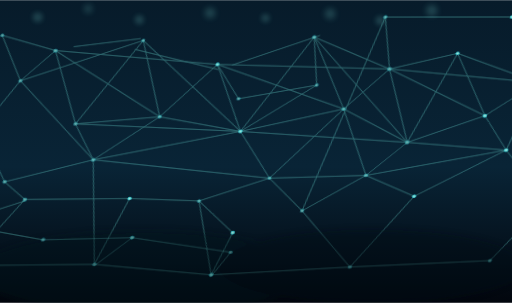
t = 0.00 s
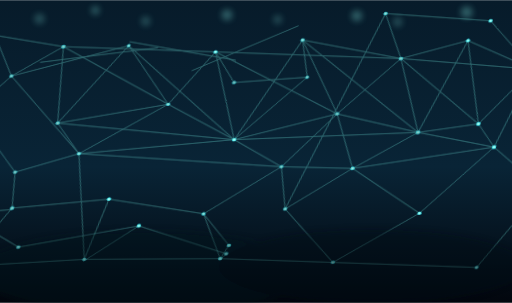
t = 2.20 s
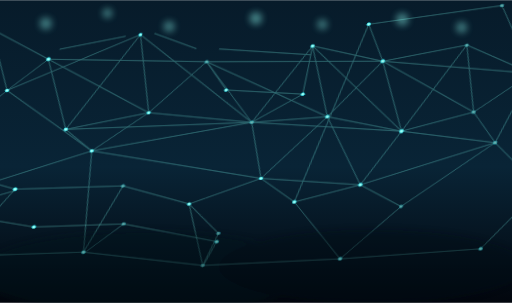
t = 4.95 s
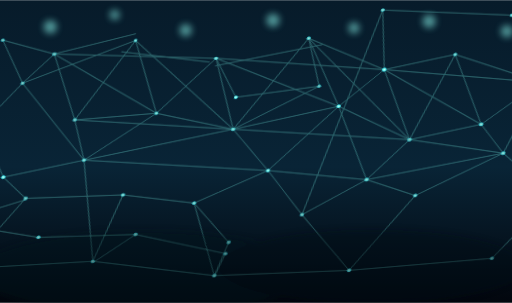
t = 7.70 s

The animated SVG that drew these frames (rendered in a browser with its animation timeline set to each time). Animation: 470 SMIL elements (animate=470), 2 CSS @keyframes rules; frames cover the first 7.70 s, repeats indefinitely.

<svg xmlns="http://www.w3.org/2000/svg" viewBox="0 0 1100 650" width="100%" height="100%">
  <defs>
    <linearGradient id="bg" x1="0%" y1="0%" x2="0%" y2="100%">
      <stop offset="0%" stop-color="#071b2a"/>
      <stop offset="55%" stop-color="#092436"/>
      <stop offset="100%" stop-color="#02060d"/>
    </linearGradient>
    <radialGradient id="glowNode" cx="50%" cy="50%" r="55%">
      <stop offset="0%" stop-color="#ecfffe"/>
      <stop offset="45%" stop-color="#83fff1"/>
      <stop offset="100%" stop-color="#1dcde3"/>
    </radialGradient>
    <filter id="lineGlow" x="-40%" y="-40%" width="180%" height="180%">
      <feGaussianBlur in="SourceGraphic" stdDeviation="1.3" result="g1"/>
      <feMerge>
        <feMergeNode in="g1"/>
        <feMergeNode in="SourceGraphic"/>
      </feMerge>
    </filter>
    <filter id="softBlur" x="-60%" y="-60%" width="220%" height="220%">
      <feGaussianBlur stdDeviation="7"/>
    </filter>
  </defs>
  <style>
    .edge { stroke: #7dfff1; stroke-width: 1.35; stroke-linecap: round; opacity: 0.34; filter: url(#lineGlow); }
    .edge.deep { opacity: 0.18; stroke-width: 1.1; }
    .node { fill: url(#glowNode); filter: url(#lineGlow); animation: nodePulse 4.8s ease-in-out infinite alternate; }
    .node:nth-of-type(2n) { animation-duration: 6.2s; animation-delay: -1.4s; }
    .node:nth-of-type(3n) { animation-duration: 3.9s; animation-delay: -2.2s; }
    .node:nth-of-type(5n) { animation-duration: 7.1s; animation-delay: -0.7s; }
    .spark { fill: #8ffff4; opacity: 0.5; filter: url(#softBlur); animation: bokeh 8.6s ease-in-out infinite alternate; }
    .spark:nth-of-type(2n) { animation-duration: 11s; animation-delay: -2.1s; }
    @keyframes nodePulse {
      0% { opacity: 0.45; }
      100% { opacity: 1; }
    }
    @keyframes bokeh {
      0% { opacity: 0.18; transform: scale(0.88); }
      100% { opacity: 0.58; transform: scale(1.18); }
    }
  </style>
  <rect x="0" y="0" width="1100" height="650" fill="url(#bg)"/>
  <g transform="translate(0,-25)">
    <circle class="spark" cx="92" cy="70" r="12"/>
    <circle class="spark" cx="210" cy="48" r="9"/>
    <circle class="spark" cx="340" cy="76" r="11"/>
    <circle class="spark" cx="500" cy="58" r="12"/>
    <circle class="spark" cx="648" cy="72" r="10"/>
    <circle class="spark" cx="786" cy="60" r="12"/>
    <circle class="spark" cx="928" cy="78" r="11"/>
    <circle class="spark" cx="1028" cy="52" r="13"/>
  </g>
  <g transform="translate(560,12) skewX(-13) scale(1,0.86)">
    <g class="edge">
      <line><animate attributeName="x1" values="-420; -372; -454; -420" dur="6.2s" begin="-1.7s" repeatCount="indefinite"/><animate attributeName="x2" values="-250; -196; -286; -250" dur="8.5s" begin="-0.4s" repeatCount="indefinite"/><animate attributeName="y1" values="120; 88; 146; 120" dur="7.0s" begin="-2.9s" repeatCount="indefinite"/><animate attributeName="y2" values="80; 112; 58; 80" dur="9.3s" begin="-0.2s" repeatCount="indefinite"/></line>
      <line><animate attributeName="x1" values="-250; -208; -280; -250" dur="6.4s" begin="-3.3s" repeatCount="indefinite"/><animate attributeName="x2" values="-80; -20; -118; -80" dur="8.9s" begin="-1.0s" repeatCount="indefinite"/><animate attributeName="y1" values="80; 128; 52; 80" dur="7.4s" begin="-1.5s" repeatCount="indefinite"/><animate attributeName="y2" values="130; 170; 94; 130" dur="9.1s" begin="-2.2s" repeatCount="indefinite"/></line>
      <line><animate attributeName="x1" values="-80; -26; -116; -80" dur="6.8s" begin="-2.4s" repeatCount="indefinite"/><animate attributeName="x2" values="120; 172; 84; 120" dur="8.0s" begin="-3.6s" repeatCount="indefinite"/><animate attributeName="y1" values="130; 180; 98; 130" dur="7.6s" begin="-0.9s" repeatCount="indefinite"/><animate attributeName="y2" values="90; 46; 128; 90" dur="9.4s" begin="-1.1s" repeatCount="indefinite"/></line>
      <line><animate attributeName="x1" values="120; 146; 102; 120" dur="7.1s" begin="-3.2s" repeatCount="indefinite"/><animate attributeName="x2" values="300; 328; 286; 300" dur="9.2s" begin="-0.9s" repeatCount="indefinite"/><animate attributeName="y1" values="90; 70; 108; 90" dur="8.1s" begin="-1.6s" repeatCount="indefinite"/><animate attributeName="y2" values="140; 160; 124; 140" dur="7.4s" begin="-2.2s" repeatCount="indefinite"/></line>
      <line><animate attributeName="x1" values="300; 328; 286; 300" dur="9.2s" begin="-0.9s" repeatCount="indefinite"/><animate attributeName="x2" values="460; 440; 476; 460" dur="6.8s" begin="-1.5s" repeatCount="indefinite"/><animate attributeName="y1" values="140; 160; 124; 140" dur="7.4s" begin="-2.2s" repeatCount="indefinite"/><animate attributeName="y2" values="100; 126; 84; 100" dur="8.7s" begin="-3.4s" repeatCount="indefinite"/></line>
      <line><animate attributeName="x1" values="-360; -334; -378; -360" dur="7.5s" begin="-2.8s" repeatCount="indefinite"/><animate attributeName="x2" values="-170; -146; -188; -170" dur="8.8s" begin="-1.0s" repeatCount="indefinite"/><animate attributeName="y1" values="300; 282; 320; 300" dur="6.5s" begin="-0.6s" repeatCount="indefinite"/><animate attributeName="y2" values="260; 286; 244; 260" dur="7.2s" begin="-2.9s" repeatCount="indefinite"/></line>
      <line><animate attributeName="x1" values="-170; -146; -188; -170" dur="8.8s" begin="-1.0s" repeatCount="indefinite"/><animate attributeName="x2" values="20; 46; -2; 20" dur="6.9s" begin="-3.6s" repeatCount="indefinite"/><animate attributeName="y1" values="260; 286; 244; 260" dur="7.2s" begin="-2.9s" repeatCount="indefinite"/><animate attributeName="y2" values="310; 336; 288; 310" dur="8.3s" begin="-0.4s" repeatCount="indefinite"/></line>
      <line><animate attributeName="x1" values="20; 46; -2; 20" dur="6.9s" begin="-3.6s" repeatCount="indefinite"/><animate attributeName="x2" values="210; 238; 192; 210" dur="9.0s" begin="-2.1s" repeatCount="indefinite"/><animate attributeName="y1" values="310; 336; 288; 310" dur="8.3s" begin="-0.4s" repeatCount="indefinite"/><animate attributeName="y2" values="270; 248; 292; 270" dur="7.0s" begin="-1.3s" repeatCount="indefinite"/></line>
      <line><animate attributeName="x1" values="210; 238; 192; 210" dur="9.0s" begin="-2.1s" repeatCount="indefinite"/><animate attributeName="x2" values="380; 402; 362; 380" dur="7.3s" begin="-0.3s" repeatCount="indefinite"/><animate attributeName="y1" values="270; 248; 292; 270" dur="7.0s" begin="-1.3s" repeatCount="indefinite"/><animate attributeName="y2" values="320; 344; 302; 320" dur="8.5s" begin="-2.5s" repeatCount="indefinite"/></line>
      <line><animate attributeName="x1" values="380; 402; 362; 380" dur="7.3s" begin="-0.3s" repeatCount="indefinite"/><animate attributeName="x2" values="520; 546; 502; 520" dur="8.1s" begin="-1.7s" repeatCount="indefinite"/><animate attributeName="y1" values="320; 344; 302; 320" dur="8.5s" begin="-2.5s" repeatCount="indefinite"/><animate attributeName="y2" values="280; 256; 304; 280" dur="6.7s" begin="-3.1s" repeatCount="indefinite"/></line>
      <line><animate attributeName="x1" values="-420; -402; -430; -420" dur="7.8s" begin="-0.2s" repeatCount="indefinite"/><animate attributeName="x2" values="-360; -334; -378; -360" dur="7.5s" begin="-2.8s" repeatCount="indefinite"/><animate attributeName="y1" values="120; 98; 134; 120" dur="8.9s" begin="-1.1s" repeatCount="indefinite"/><animate attributeName="y2" values="300; 282; 320; 300" dur="6.5s" begin="-0.6s" repeatCount="indefinite"/></line>
      <line><animate attributeName="x1" values="-250; -232; -265; -250" dur="6.6s" begin="-2.4s" repeatCount="indefinite"/><animate attributeName="x2" values="-170; -146; -188; -170" dur="8.8s" begin="-1.0s" repeatCount="indefinite"/><animate attributeName="y1" values="80; 104; 70; 80" dur="7.7s" begin="-0.7s" repeatCount="indefinite"/><animate attributeName="y2" values="260; 286; 244; 260" dur="7.2s" begin="-2.9s" repeatCount="indefinite"/></line>
      <line><animate attributeName="x1" values="-80; -56; -95; -80" dur="8.4s" begin="-1.9s" repeatCount="indefinite"/><animate attributeName="x2" values="20; 46; -2; 20" dur="6.9s" begin="-3.6s" repeatCount="indefinite"/><animate attributeName="y1" values="130; 156; 112; 130" dur="6.9s" begin="-2.8s" repeatCount="indefinite"/><animate attributeName="y2" values="310; 336; 288; 310" dur="8.3s" begin="-0.4s" repeatCount="indefinite"/></line>
      <line><animate attributeName="x1" values="120; 146; 102; 120" dur="7.1s" begin="-3.2s" repeatCount="indefinite"/><animate attributeName="x2" values="210; 238; 192; 210" dur="9.0s" begin="-2.1s" repeatCount="indefinite"/><animate attributeName="y1" values="90; 70; 108; 90" dur="8.1s" begin="-1.6s" repeatCount="indefinite"/><animate attributeName="y2" values="270; 248; 292; 270" dur="7.0s" begin="-1.3s" repeatCount="indefinite"/></line>
      <line><animate attributeName="x1" values="300; 328; 286; 300" dur="9.2s" begin="-0.9s" repeatCount="indefinite"/><animate attributeName="x2" values="380; 402; 362; 380" dur="7.3s" begin="-0.3s" repeatCount="indefinite"/><animate attributeName="y1" values="140; 160; 124; 140" dur="7.4s" begin="-2.2s" repeatCount="indefinite"/><animate attributeName="y2" values="320; 344; 302; 320" dur="8.5s" begin="-2.5s" repeatCount="indefinite"/></line>
      <line><animate attributeName="x1" values="460; 440; 476; 460" dur="6.8s" begin="-1.5s" repeatCount="indefinite"/><animate attributeName="x2" values="520; 546; 502; 520" dur="8.1s" begin="-1.7s" repeatCount="indefinite"/><animate attributeName="y1" values="100; 126; 84; 100" dur="8.7s" begin="-3.4s" repeatCount="indefinite"/><animate attributeName="y2" values="280; 256; 304; 280" dur="6.7s" begin="-3.1s" repeatCount="indefinite"/></line>
      <line><animate attributeName="x1" values="-250; -232; -265; -250" dur="6.6s" begin="-2.4s" repeatCount="indefinite"/><animate attributeName="x2" values="-360; -334; -378; -360" dur="7.5s" begin="-2.8s" repeatCount="indefinite"/><animate attributeName="y1" values="80; 104; 70; 80" dur="7.7s" begin="-0.7s" repeatCount="indefinite"/><animate attributeName="y2" values="300; 282; 320; 300" dur="6.5s" begin="-0.6s" repeatCount="indefinite"/></line>
      <line><animate attributeName="x1" values="-80; -56; -95; -80" dur="8.4s" begin="-1.9s" repeatCount="indefinite"/><animate attributeName="x2" values="-170; -146; -188; -170" dur="8.8s" begin="-1.0s" repeatCount="indefinite"/><animate attributeName="y1" values="130; 156; 112; 130" dur="6.9s" begin="-2.8s" repeatCount="indefinite"/><animate attributeName="y2" values="260; 286; 244; 260" dur="7.2s" begin="-2.9s" repeatCount="indefinite"/></line>
      <line><animate attributeName="x1" values="120; 146; 102; 120" dur="7.1s" begin="-3.2s" repeatCount="indefinite"/><animate attributeName="x2" values="20; 46; -2; 20" dur="6.9s" begin="-3.6s" repeatCount="indefinite"/><animate attributeName="y1" values="90; 70; 108; 90" dur="8.1s" begin="-1.6s" repeatCount="indefinite"/><animate attributeName="y2" values="310; 336; 288; 310" dur="8.3s" begin="-0.4s" repeatCount="indefinite"/></line>
      <line><animate attributeName="x1" values="300; 328; 286; 300" dur="9.2s" begin="-0.9s" repeatCount="indefinite"/><animate attributeName="x2" values="210; 238; 192; 210" dur="9.0s" begin="-2.1s" repeatCount="indefinite"/><animate attributeName="y1" values="140; 160; 124; 140" dur="7.4s" begin="-2.2s" repeatCount="indefinite"/><animate attributeName="y2" values="270; 248; 292; 270" dur="7.0s" begin="-1.3s" repeatCount="indefinite"/></line>
      <line><animate attributeName="x1" values="460; 440; 476; 460" dur="6.8s" begin="-1.5s" repeatCount="indefinite"/><animate attributeName="x2" values="380; 402; 362; 380" dur="7.3s" begin="-0.3s" repeatCount="indefinite"/><animate attributeName="y1" values="100; 126; 84; 100" dur="8.7s" begin="-3.4s" repeatCount="indefinite"/><animate attributeName="y2" values="320; 344; 302; 320" dur="8.5s" begin="-2.5s" repeatCount="indefinite"/></line>
      <line><animate attributeName="x1" values="-420; -402; -430; -420" dur="7.8s" begin="-0.2s" repeatCount="indefinite"/><animate attributeName="x2" values="-170; -146; -188; -170" dur="8.8s" begin="-1.0s" repeatCount="indefinite"/><animate attributeName="y1" values="120; 98; 134; 120" dur="8.9s" begin="-1.1s" repeatCount="indefinite"/><animate attributeName="y2" values="260; 286; 244; 260" dur="7.2s" begin="-2.9s" repeatCount="indefinite"/></line>
      <line><animate attributeName="x1" values="-250; -232; -265; -250" dur="6.6s" begin="-2.4s" repeatCount="indefinite"/><animate attributeName="x2" values="20; 46; -2; 20" dur="6.9s" begin="-3.6s" repeatCount="indefinite"/><animate attributeName="y1" values="80; 104; 70; 80" dur="7.7s" begin="-0.7s" repeatCount="indefinite"/><animate attributeName="y2" values="310; 336; 288; 310" dur="8.3s" begin="-0.4s" repeatCount="indefinite"/></line>
      <line><animate attributeName="x1" values="-80; -56; -95; -80" dur="8.4s" begin="-1.9s" repeatCount="indefinite"/><animate attributeName="x2" values="210; 238; 192; 210" dur="9.0s" begin="-2.1s" repeatCount="indefinite"/><animate attributeName="y1" values="130; 156; 112; 130" dur="6.9s" begin="-2.8s" repeatCount="indefinite"/><animate attributeName="y2" values="270; 248; 292; 270" dur="7.0s" begin="-1.3s" repeatCount="indefinite"/></line>
      <line><animate attributeName="x1" values="120; 146; 102; 120" dur="7.1s" begin="-3.2s" repeatCount="indefinite"/><animate attributeName="x2" values="380; 402; 362; 380" dur="7.3s" begin="-0.3s" repeatCount="indefinite"/><animate attributeName="y1" values="90; 70; 108; 90" dur="8.1s" begin="-1.6s" repeatCount="indefinite"/><animate attributeName="y2" values="320; 344; 302; 320" dur="8.5s" begin="-2.5s" repeatCount="indefinite"/></line>
      <line><animate attributeName="x1" values="300; 328; 286; 300" dur="9.2s" begin="-0.9s" repeatCount="indefinite"/><animate attributeName="x2" values="520; 546; 502; 520" dur="8.1s" begin="-1.7s" repeatCount="indefinite"/><animate attributeName="y1" values="140; 160; 124; 140" dur="7.4s" begin="-2.2s" repeatCount="indefinite"/><animate attributeName="y2" values="280; 256; 304; 280" dur="6.7s" begin="-3.1s" repeatCount="indefinite"/></line>
      <line class="deep"><animate attributeName="x1" values="-420; -402; -430; -420" dur="7.8s" begin="-0.2s" repeatCount="indefinite"/><animate attributeName="x2" values="-80; -56; -95; -80" dur="8.4s" begin="-1.9s" repeatCount="indefinite"/><animate attributeName="y1" values="120; 98; 134; 120" dur="8.9s" begin="-1.1s" repeatCount="indefinite"/><animate attributeName="y2" values="130; 156; 112; 130" dur="6.9s" begin="-2.8s" repeatCount="indefinite"/></line>
      <line class="deep"><animate attributeName="x1" values="-80; -56; -95; -80" dur="8.4s" begin="-1.9s" repeatCount="indefinite"/><animate attributeName="x2" values="300; 328; 286; 300" dur="9.2s" begin="-0.9s" repeatCount="indefinite"/><animate attributeName="y1" values="130; 156; 112; 130" dur="6.9s" begin="-2.8s" repeatCount="indefinite"/><animate attributeName="y2" values="140; 160; 124; 140" dur="7.4s" begin="-2.2s" repeatCount="indefinite"/></line>
      <line class="deep"><animate attributeName="x1" values="-360; -334; -378; -360" dur="7.5s" begin="-2.8s" repeatCount="indefinite"/><animate attributeName="x2" values="20; 46; -2; 20" dur="6.9s" begin="-3.6s" repeatCount="indefinite"/><animate attributeName="y1" values="300; 282; 320; 300" dur="6.5s" begin="-0.6s" repeatCount="indefinite"/><animate attributeName="y2" values="310; 336; 288; 310" dur="8.3s" begin="-0.4s" repeatCount="indefinite"/></line>
      <line class="deep"><animate attributeName="x1" values="20; 46; -2; 20" dur="6.9s" begin="-3.6s" repeatCount="indefinite"/><animate attributeName="x2" values="380; 402; 362; 380" dur="7.3s" begin="-0.3s" repeatCount="indefinite"/><animate attributeName="y1" values="310; 336; 288; 310" dur="8.3s" begin="-0.4s" repeatCount="indefinite"/><animate attributeName="y2" values="320; 344; 302; 320" dur="8.5s" begin="-2.5s" repeatCount="indefinite"/></line>
      <line><animate attributeName="x1" values="-500; -472; -515; -500" dur="7.2s" begin="-1.8s" repeatCount="indefinite"/><animate attributeName="x2" values="-420; -402; -430; -420" dur="7.8s" begin="-0.2s" repeatCount="indefinite"/><animate attributeName="y1" values="195; 171; 213; 195" dur="8.4s" begin="-0.9s" repeatCount="indefinite"/><animate attributeName="y2" values="120; 98; 134; 120" dur="8.9s" begin="-1.1s" repeatCount="indefinite"/></line>
      <line class="deep"><animate attributeName="x1" values="-500; -472; -515; -500" dur="7.2s" begin="-1.8s" repeatCount="indefinite"/><animate attributeName="x2" values="-250; -232; -265; -250" dur="6.6s" begin="-2.4s" repeatCount="indefinite"/><animate attributeName="y1" values="195; 171; 213; 195" dur="8.4s" begin="-0.9s" repeatCount="indefinite"/><animate attributeName="y2" values="80; 104; 70; 80" dur="7.7s" begin="-0.7s" repeatCount="indefinite"/></line>
      <line><animate attributeName="x1" values="-500; -472; -515; -500" dur="7.2s" begin="-1.8s" repeatCount="indefinite"/><animate attributeName="x2" values="-300; -276; -320; -300" dur="6.7s" begin="-2.6s" repeatCount="indefinite"/><animate attributeName="y1" values="195; 171; 213; 195" dur="8.4s" begin="-0.9s" repeatCount="indefinite"/><animate attributeName="y2" values="370; 392; 350; 370" dur="7.6s" begin="-1.7s" repeatCount="indefinite"/></line>
      <line class="deep"><animate attributeName="x1" values="-300; -276; -320; -300" dur="6.7s" begin="-2.6s" repeatCount="indefinite"/><animate attributeName="x2" values="-360; -334; -378; -360" dur="7.5s" begin="-2.8s" repeatCount="indefinite"/><animate attributeName="y1" values="370; 392; 350; 370" dur="7.6s" begin="-1.7s" repeatCount="indefinite"/><animate attributeName="y2" values="300; 282; 320; 300" dur="6.5s" begin="-0.6s" repeatCount="indefinite"/></line>
      <line><animate attributeName="x1" values="-300; -276; -320; -300" dur="6.7s" begin="-2.6s" repeatCount="indefinite"/><animate attributeName="x2" values="-170; -146; -188; -170" dur="8.8s" begin="-1.0s" repeatCount="indefinite"/><animate attributeName="y1" values="370; 392; 350; 370" dur="7.6s" begin="-1.7s" repeatCount="indefinite"/><animate attributeName="y2" values="260; 286; 244; 260" dur="7.2s" begin="-2.9s" repeatCount="indefinite"/></line>
      <line><animate attributeName="x1" values="-300; -276; -320; -300" dur="6.7s" begin="-2.6s" repeatCount="indefinite"/><animate attributeName="x2" values="20; 46; -2; 20" dur="6.9s" begin="-3.6s" repeatCount="indefinite"/><animate attributeName="y1" values="370; 392; 350; 370" dur="7.6s" begin="-1.7s" repeatCount="indefinite"/><animate attributeName="y2" values="310; 336; 288; 310" dur="8.3s" begin="-0.4s" repeatCount="indefinite"/></line>
      <line><animate attributeName="x1" values="-300; -276; -320; -300" dur="6.7s" begin="-2.6s" repeatCount="indefinite"/><animate attributeName="x2" values="100; 126; 82; 100" dur="8.6s" begin="-0.5s" repeatCount="indefinite"/><animate attributeName="y1" values="370; 392; 350; 370" dur="7.6s" begin="-1.7s" repeatCount="indefinite"/><animate attributeName="y2" values="420; 444; 396; 420" dur="6.8s" begin="-2.9s" repeatCount="indefinite"/></line>
      <line class="deep"><animate attributeName="x1" values="100; 126; 82; 100" dur="8.6s" begin="-0.5s" repeatCount="indefinite"/><animate attributeName="x2" values="20; 46; -2; 20" dur="6.9s" begin="-3.6s" repeatCount="indefinite"/><animate attributeName="y1" values="420; 444; 396; 420" dur="6.8s" begin="-2.9s" repeatCount="indefinite"/><animate attributeName="y2" values="310; 336; 288; 310" dur="8.3s" begin="-0.4s" repeatCount="indefinite"/></line>
      <line><animate attributeName="x1" values="100; 126; 82; 100" dur="8.6s" begin="-0.5s" repeatCount="indefinite"/><animate attributeName="x2" values="210; 238; 192; 210" dur="9.0s" begin="-2.1s" repeatCount="indefinite"/><animate attributeName="y1" values="420; 444; 396; 420" dur="6.8s" begin="-2.9s" repeatCount="indefinite"/><animate attributeName="y2" values="270; 248; 292; 270" dur="7.0s" begin="-1.3s" repeatCount="indefinite"/></line>
      <line><animate attributeName="x1" values="100; 126; 82; 100" dur="8.6s" begin="-0.5s" repeatCount="indefinite"/><animate attributeName="x2" values="300; 322; 276; 300" dur="7.9s" begin="-3.3s" repeatCount="indefinite"/><animate attributeName="y1" values="420; 444; 396; 420" dur="6.8s" begin="-2.9s" repeatCount="indefinite"/><animate attributeName="y2" values="430; 406; 452; 430" dur="9.1s" begin="-0.8s" repeatCount="indefinite"/></line>
      <line><animate attributeName="x1" values="300; 322; 276; 300" dur="7.9s" begin="-3.3s" repeatCount="indefinite"/><animate attributeName="x2" values="210; 238; 192; 210" dur="9.0s" begin="-2.1s" repeatCount="indefinite"/><animate attributeName="y1" values="430; 406; 452; 430" dur="9.1s" begin="-0.8s" repeatCount="indefinite"/><animate attributeName="y2" values="270; 248; 292; 270" dur="7.0s" begin="-1.3s" repeatCount="indefinite"/></line>
      <line class="deep"><animate attributeName="x1" values="300; 322; 276; 300" dur="7.9s" begin="-3.3s" repeatCount="indefinite"/><animate attributeName="x2" values="380; 402; 362; 380" dur="7.3s" begin="-0.3s" repeatCount="indefinite"/><animate attributeName="y1" values="430; 406; 452; 430" dur="9.1s" begin="-0.8s" repeatCount="indefinite"/><animate attributeName="y2" values="320; 344; 302; 320" dur="8.5s" begin="-2.5s" repeatCount="indefinite"/></line>
      <line><animate attributeName="x1" values="300; 322; 276; 300" dur="7.9s" begin="-3.3s" repeatCount="indefinite"/><animate attributeName="x2" values="580; 602; 556; 580" dur="8.3s" begin="-2.4s" repeatCount="indefinite"/><animate attributeName="y1" values="430; 406; 452; 430" dur="9.1s" begin="-0.8s" repeatCount="indefinite"/><animate attributeName="y2" values="350; 372; 328; 350" dur="6.9s" begin="-1.1s" repeatCount="indefinite"/></line>
      <line><animate attributeName="x1" values="620; 644; 596; 620" dur="6.5s" begin="-1.2s" repeatCount="indefinite"/><animate attributeName="x2" values="460; 440; 476; 460" dur="6.8s" begin="-1.5s" repeatCount="indefinite"/><animate attributeName="y1" values="170; 194; 150; 170" dur="7.3s" begin="-2.2s" repeatCount="indefinite"/><animate attributeName="y2" values="100; 126; 84; 100" dur="8.7s" begin="-3.4s" repeatCount="indefinite"/></line>
      <line class="deep"><animate attributeName="x1" values="620; 644; 596; 620" dur="6.5s" begin="-1.2s" repeatCount="indefinite"/><animate attributeName="x2" values="300; 328; 286; 300" dur="9.2s" begin="-0.9s" repeatCount="indefinite"/><animate attributeName="y1" values="170; 194; 150; 170" dur="7.3s" begin="-2.2s" repeatCount="indefinite"/><animate attributeName="y2" values="140; 160; 124; 140" dur="7.4s" begin="-2.2s" repeatCount="indefinite"/></line>
      <line><animate attributeName="x1" values="620; 644; 596; 620" dur="6.5s" begin="-1.2s" repeatCount="indefinite"/><animate attributeName="x2" values="520; 546; 502; 520" dur="8.1s" begin="-1.7s" repeatCount="indefinite"/><animate attributeName="y1" values="170; 194; 150; 170" dur="7.3s" begin="-2.2s" repeatCount="indefinite"/><animate attributeName="y2" values="280; 256; 304; 280" dur="6.7s" begin="-3.1s" repeatCount="indefinite"/></line>
      <line><animate attributeName="x1" values="620; 644; 596; 620" dur="6.5s" begin="-1.2s" repeatCount="indefinite"/><animate attributeName="x2" values="580; 602; 556; 580" dur="8.3s" begin="-2.4s" repeatCount="indefinite"/><animate attributeName="y1" values="170; 194; 150; 170" dur="7.3s" begin="-2.2s" repeatCount="indefinite"/><animate attributeName="y2" values="350; 372; 328; 350" dur="6.9s" begin="-1.1s" repeatCount="indefinite"/></line>
      <line><animate attributeName="x1" values="580; 602; 556; 580" dur="8.3s" begin="-2.4s" repeatCount="indefinite"/><animate attributeName="x2" values="520; 546; 502; 520" dur="8.1s" begin="-1.7s" repeatCount="indefinite"/><animate attributeName="y1" values="350; 372; 328; 350" dur="6.9s" begin="-1.1s" repeatCount="indefinite"/><animate attributeName="y2" values="280; 256; 304; 280" dur="6.7s" begin="-3.1s" repeatCount="indefinite"/></line>
      <line class="deep"><animate attributeName="x1" values="580; 602; 556; 580" dur="8.3s" begin="-2.4s" repeatCount="indefinite"/><animate attributeName="x2" values="380; 402; 362; 380" dur="7.3s" begin="-0.3s" repeatCount="indefinite"/><animate attributeName="y1" values="350; 372; 328; 350" dur="6.9s" begin="-1.1s" repeatCount="indefinite"/><animate attributeName="y2" values="320; 344; 302; 320" dur="8.5s" begin="-2.5s" repeatCount="indefinite"/></line>
      <line><animate attributeName="x1" values="-560; -530; -578; -560" dur="7.4s" begin="-1.6s" repeatCount="indefinite"/><animate attributeName="x2" values="-500; -472; -515; -500" dur="7.2s" begin="-1.8s" repeatCount="indefinite"/><animate attributeName="y1" values="65; 89; 47; 65" dur="6.6s" begin="-0.8s" repeatCount="indefinite"/><animate attributeName="y2" values="195; 171; 213; 195" dur="8.4s" begin="-0.9s" repeatCount="indefinite"/></line>
      <line class="deep"><animate attributeName="x1" values="-560; -530; -578; -560" dur="7.4s" begin="-1.6s" repeatCount="indefinite"/><animate attributeName="x2" values="-420; -402; -430; -420" dur="7.8s" begin="-0.2s" repeatCount="indefinite"/><animate attributeName="y1" values="65; 89; 47; 65" dur="6.6s" begin="-0.8s" repeatCount="indefinite"/><animate attributeName="y2" values="120; 98; 134; 120" dur="8.9s" begin="-1.1s" repeatCount="indefinite"/></line>
      <line><animate attributeName="x1" values="-560; -536; -584; -560" dur="7.7s" begin="-2.1s" repeatCount="indefinite"/><animate attributeName="x2" values="-500; -472; -515; -500" dur="7.2s" begin="-1.8s" repeatCount="indefinite"/><animate attributeName="y1" values="285; 309; 261; 285" dur="7.2s" begin="-2.4s" repeatCount="indefinite"/><animate attributeName="y2" values="195; 171; 213; 195" dur="8.4s" begin="-0.9s" repeatCount="indefinite"/></line>
      <line><animate attributeName="x1" values="-560; -536; -584; -560" dur="7.7s" begin="-2.1s" repeatCount="indefinite"/><animate attributeName="x2" values="-470; -442; -492; -470" dur="8.2s" begin="-0.7s" repeatCount="indefinite"/><animate attributeName="y1" values="285; 309; 261; 285" dur="7.2s" begin="-2.4s" repeatCount="indefinite"/><animate attributeName="y2" values="430; 456; 410; 430" dur="7.1s" begin="-3.2s" repeatCount="indefinite"/></line>
      <line><animate attributeName="x1" values="-470; -442; -492; -470" dur="8.2s" begin="-0.7s" repeatCount="indefinite"/><animate attributeName="x2" values="-430; -404; -452; -430" dur="7.6s" begin="-1.9s" repeatCount="indefinite"/><animate attributeName="y1" values="430; 456; 410; 430" dur="7.1s" begin="-3.2s" repeatCount="indefinite"/><animate attributeName="y2" values="480; 506; 458; 480" dur="8.0s" begin="-0.4s" repeatCount="indefinite"/></line>
      <line class="deep"><animate attributeName="x1" values="-470; -442; -492; -470" dur="8.2s" begin="-0.7s" repeatCount="indefinite"/><animate attributeName="x2" values="-300; -276; -320; -300" dur="6.7s" begin="-2.6s" repeatCount="indefinite"/><animate attributeName="y1" values="430; 456; 410; 430" dur="7.1s" begin="-3.2s" repeatCount="indefinite"/><animate attributeName="y2" values="370; 392; 350; 370" dur="7.6s" begin="-1.7s" repeatCount="indefinite"/></line>
      <line><animate attributeName="x1" values="-430; -404; -452; -430" dur="7.6s" begin="-1.9s" repeatCount="indefinite"/><animate attributeName="x2" values="-210; -186; -232; -210" dur="6.9s" begin="-2.3s" repeatCount="indefinite"/><animate attributeName="y1" values="480; 506; 458; 480" dur="8.0s" begin="-0.4s" repeatCount="indefinite"/><animate attributeName="y2" values="470; 494; 446; 470" dur="8.8s" begin="-1.4s" repeatCount="indefinite"/></line>
      <line><animate attributeName="x1" values="-210; -186; -232; -210" dur="6.9s" begin="-2.3s" repeatCount="indefinite"/><animate attributeName="x2" values="-40; -18; -62; -40" dur="9.0s" begin="-0.6s" repeatCount="indefinite"/><animate attributeName="y1" values="470; 494; 446; 470" dur="8.8s" begin="-1.4s" repeatCount="indefinite"/><animate attributeName="y2" values="500; 478; 522; 500" dur="7.4s" begin="-3.0s" repeatCount="indefinite"/></line>
      <line><animate attributeName="x1" values="-40; -18; -62; -40" dur="9.0s" begin="-0.6s" repeatCount="indefinite"/><animate attributeName="x2" values="40; 66; 14; 40" dur="8.1s" begin="-1.3s" repeatCount="indefinite"/><animate attributeName="y1" values="500; 478; 522; 500" dur="7.4s" begin="-3.0s" repeatCount="indefinite"/><animate attributeName="y2" values="580; 556; 604; 580" dur="6.6s" begin="-2.7s" repeatCount="indefinite"/></line>
      <line class="deep"><animate attributeName="x1" values="-40; -18; -62; -40" dur="9.0s" begin="-0.6s" repeatCount="indefinite"/><animate attributeName="x2" values="100; 126; 82; 100" dur="8.6s" begin="-0.5s" repeatCount="indefinite"/><animate attributeName="y1" values="500; 478; 522; 500" dur="7.4s" begin="-3.0s" repeatCount="indefinite"/><animate attributeName="y2" values="420; 444; 396; 420" dur="6.8s" begin="-2.9s" repeatCount="indefinite"/></line>
      <line><animate attributeName="x1" values="170; 194; 150; 170" dur="7.8s" begin="-2.8s" repeatCount="indefinite"/><animate attributeName="x2" values="100; 126; 82; 100" dur="8.6s" begin="-0.5s" repeatCount="indefinite"/><animate attributeName="y1" values="500; 528; 476; 500" dur="6.9s" begin="-1.0s" repeatCount="indefinite"/><animate attributeName="y2" values="420; 444; 396; 420" dur="6.8s" begin="-2.9s" repeatCount="indefinite"/></line>
      <line><animate attributeName="x1" values="170; 194; 150; 170" dur="7.8s" begin="-2.8s" repeatCount="indefinite"/><animate attributeName="x2" values="300; 322; 276; 300" dur="7.9s" begin="-3.3s" repeatCount="indefinite"/><animate attributeName="y1" values="500; 528; 476; 500" dur="6.9s" begin="-1.0s" repeatCount="indefinite"/><animate attributeName="y2" values="430; 406; 452; 430" dur="9.1s" begin="-0.8s" repeatCount="indefinite"/></line>
      <line><animate attributeName="x1" values="170; 194; 150; 170" dur="7.8s" begin="-2.8s" repeatCount="indefinite"/><animate attributeName="x2" values="260; 286; 236; 260" dur="8.7s" begin="-1.5s" repeatCount="indefinite"/><animate attributeName="y1" values="500; 528; 476; 500" dur="6.9s" begin="-1.0s" repeatCount="indefinite"/><animate attributeName="y2" values="30; 52; 8; 30" dur="6.8s" begin="-3.5s" repeatCount="indefinite"/></line>
      <line class="deep"><animate attributeName="x1" values="140; 168; 116; 140" dur="7.2s" begin="-1.7s" repeatCount="indefinite"/><animate attributeName="x2" values="120; 146; 102; 120" dur="7.1s" begin="-3.2s" repeatCount="indefinite"/><animate attributeName="y1" values="200; 176; 224; 200" dur="8.0s" begin="-0.2s" repeatCount="indefinite"/><animate attributeName="y2" values="90; 70; 108; 90" dur="8.1s" begin="-1.6s" repeatCount="indefinite"/></line>
      <line><animate attributeName="x1" values="140; 168; 116; 140" dur="7.2s" begin="-1.7s" repeatCount="indefinite"/><animate attributeName="x2" values="20; 46; -2; 20" dur="6.9s" begin="-3.6s" repeatCount="indefinite"/><animate attributeName="y1" values="200; 176; 224; 200" dur="8.0s" begin="-0.2s" repeatCount="indefinite"/><animate attributeName="y2" values="310; 336; 288; 310" dur="8.3s" begin="-0.4s" repeatCount="indefinite"/></line>
      <line><animate attributeName="x1" values="-20; 6; -44; -20" dur="8.4s" begin="-2.0s" repeatCount="indefinite"/><animate attributeName="x2" values="140; 168; 116; 140" dur="7.2s" begin="-1.7s" repeatCount="indefinite"/><animate attributeName="y1" values="210; 234; 188; 210" dur="7.5s" begin="-2.6s" repeatCount="indefinite"/><animate attributeName="y2" values="200; 176; 224; 200" dur="8.0s" begin="-0.2s" repeatCount="indefinite"/></line>
      <line><animate attributeName="x1" values="-20; 6; -44; -20" dur="8.4s" begin="-2.0s" repeatCount="indefinite"/><animate attributeName="x2" values="-80; -56; -95; -80" dur="8.4s" begin="-1.9s" repeatCount="indefinite"/><animate attributeName="y1" values="210; 234; 188; 210" dur="7.5s" begin="-2.6s" repeatCount="indefinite"/><animate attributeName="y2" values="130; 156; 112; 130" dur="6.9s" begin="-2.8s" repeatCount="indefinite"/></line>
      <line><animate attributeName="x1" values="260; 286; 236; 260" dur="8.7s" begin="-1.5s" repeatCount="indefinite"/><animate attributeName="x2" values="300; 328; 286; 300" dur="9.2s" begin="-0.9s" repeatCount="indefinite"/><animate attributeName="y1" values="30; 52; 8; 30" dur="6.8s" begin="-3.5s" repeatCount="indefinite"/><animate attributeName="y2" values="140; 160; 124; 140" dur="7.4s" begin="-2.2s" repeatCount="indefinite"/></line>
      <line><animate attributeName="x1" values="260; 286; 236; 260" dur="8.7s" begin="-1.5s" repeatCount="indefinite"/><animate attributeName="x2" values="520; 546; 494; 520" dur="7.6s" begin="-2.5s" repeatCount="indefinite"/><animate attributeName="y1" values="30; 52; 8; 30" dur="6.8s" begin="-3.5s" repeatCount="indefinite"/><animate attributeName="y2" values="20; 44; -4; 20" dur="8.2s" begin="-0.9s" repeatCount="indefinite"/></line>
      <line class="deep"><animate attributeName="x1" values="520; 546; 494; 520" dur="7.6s" begin="-2.5s" repeatCount="indefinite"/><animate attributeName="x2" values="620; 644; 596; 620" dur="6.5s" begin="-1.2s" repeatCount="indefinite"/><animate attributeName="y1" values="20; 44; -4; 20" dur="8.2s" begin="-0.9s" repeatCount="indefinite"/><animate attributeName="y2" values="170; 194; 150; 170" dur="7.3s" begin="-2.2s" repeatCount="indefinite"/></line>
      <line><animate attributeName="x1" values="700; 724; 674; 700" dur="8.1s" begin="-0.1s" repeatCount="indefinite"/><animate attributeName="x2" values="620; 644; 596; 620" dur="6.5s" begin="-1.2s" repeatCount="indefinite"/><animate attributeName="y1" values="120; 146; 96; 120" dur="7.0s" begin="-1.9s" repeatCount="indefinite"/><animate attributeName="y2" values="170; 194; 150; 170" dur="7.3s" begin="-2.2s" repeatCount="indefinite"/></line>
      <line><animate attributeName="x1" values="700; 724; 674; 700" dur="8.1s" begin="-0.1s" repeatCount="indefinite"/><animate attributeName="x2" values="760; 786; 734; 760" dur="7.3s" begin="-3.4s" repeatCount="indefinite"/><animate attributeName="y1" values="120; 146; 96; 120" dur="7.0s" begin="-1.9s" repeatCount="indefinite"/><animate attributeName="y2" values="220; 246; 196; 220" dur="8.9s" begin="-1.1s" repeatCount="indefinite"/></line>
      <line><animate attributeName="x1" values="760; 786; 734; 760" dur="7.3s" begin="-3.4s" repeatCount="indefinite"/><animate attributeName="x2" values="730; 756; 706; 730" dur="6.6s" begin="-0.7s" repeatCount="indefinite"/><animate attributeName="y1" values="220; 246; 196; 220" dur="8.9s" begin="-1.1s" repeatCount="indefinite"/><animate attributeName="y2" values="300; 326; 274; 300" dur="7.7s" begin="-2.8s" repeatCount="indefinite"/></line>
      <line><animate attributeName="x1" values="730; 756; 706; 730" dur="6.6s" begin="-0.7s" repeatCount="indefinite"/><animate attributeName="x2" values="680; 704; 654; 680" dur="8.4s" begin="-2.6s" repeatCount="indefinite"/><animate attributeName="y1" values="300; 326; 274; 300" dur="7.7s" begin="-2.8s" repeatCount="indefinite"/><animate attributeName="y2" values="500; 522; 476; 500" dur="6.7s" begin="-0.5s" repeatCount="indefinite"/></line>
      <line><animate attributeName="x1" values="680; 704; 654; 680" dur="8.4s" begin="-2.6s" repeatCount="indefinite"/><animate attributeName="x2" values="660; 686; 636; 660" dur="7.1s" begin="-1.4s" repeatCount="indefinite"/><animate attributeName="y1" values="500; 522; 476; 500" dur="6.7s" begin="-0.5s" repeatCount="indefinite"/><animate attributeName="y2" values="430; 454; 406; 430" dur="8.5s" begin="-2.2s" repeatCount="indefinite"/></line>
      <line class="deep"><animate attributeName="x1" values="660; 686; 636; 660" dur="7.1s" begin="-1.4s" repeatCount="indefinite"/><animate attributeName="x2" values="580; 602; 556; 580" dur="8.3s" begin="-2.4s" repeatCount="indefinite"/><animate attributeName="y1" values="430; 454; 406; 430" dur="8.5s" begin="-2.2s" repeatCount="indefinite"/><animate attributeName="y2" values="350; 372; 328; 350" dur="6.9s" begin="-1.1s" repeatCount="indefinite"/></line>
      <line><animate attributeName="x1" values="420; 446; 398; 420" dur="7.5s" begin="-0.4s" repeatCount="indefinite"/><animate attributeName="x2" values="300; 322; 276; 300" dur="7.9s" begin="-3.3s" repeatCount="indefinite"/><animate attributeName="y1" values="500; 474; 524; 500" dur="7.8s" begin="-2.7s" repeatCount="indefinite"/><animate attributeName="y2" values="430; 406; 452; 430" dur="9.1s" begin="-0.8s" repeatCount="indefinite"/></line>
      <line><animate attributeName="x1" values="420; 446; 398; 420" dur="7.5s" begin="-0.4s" repeatCount="indefinite"/><animate attributeName="x2" values="580; 602; 556; 580" dur="8.3s" begin="-2.4s" repeatCount="indefinite"/><animate attributeName="y1" values="500; 474; 524; 500" dur="7.8s" begin="-2.7s" repeatCount="indefinite"/><animate attributeName="y2" values="350; 372; 328; 350" dur="6.9s" begin="-1.1s" repeatCount="indefinite"/></line>
      <line><animate attributeName="x1" values="-520; -494; -542; -520" dur="7.9s" begin="-1.4s" repeatCount="indefinite"/><animate attributeName="x2" values="-250; -224; -272; -250" dur="8.2s" begin="-2.2s" repeatCount="indefinite"/><animate attributeName="y1" values="640; 666; 614; 640" dur="7.0s" begin="-0.8s" repeatCount="indefinite"/><animate attributeName="y2" values="630; 654; 606; 630" dur="8.6s" begin="-1.9s" repeatCount="indefinite"/></line>
      <line><animate attributeName="x1" values="-250; -224; -272; -250" dur="8.2s" begin="-2.2s" repeatCount="indefinite"/><animate attributeName="x2" values="20; 48; -4; 20" dur="7.1s" begin="-0.6s" repeatCount="indefinite"/><animate attributeName="y1" values="630; 654; 606; 630" dur="8.6s" begin="-1.9s" repeatCount="indefinite"/><animate attributeName="y2" values="650; 674; 626; 650" dur="7.8s" begin="-2.7s" repeatCount="indefinite"/></line>
      <line><animate attributeName="x1" values="20; 48; -4; 20" dur="7.1s" begin="-0.6s" repeatCount="indefinite"/><animate attributeName="x2" values="300; 326; 276; 300" dur="8.5s" begin="-3.1s" repeatCount="indefinite"/><animate attributeName="y1" values="650; 674; 626; 650" dur="7.8s" begin="-2.7s" repeatCount="indefinite"/><animate attributeName="y2" values="640; 664; 616; 640" dur="6.9s" begin="-1.2s" repeatCount="indefinite"/></line>
      <line><animate attributeName="x1" values="300; 326; 276; 300" dur="8.5s" begin="-3.1s" repeatCount="indefinite"/><animate attributeName="x2" values="600; 626; 574; 600" dur="7.4s" begin="-1.8s" repeatCount="indefinite"/><animate attributeName="y1" values="640; 664; 616; 640" dur="6.9s" begin="-1.2s" repeatCount="indefinite"/><animate attributeName="y2" values="630; 656; 606; 630" dur="8.3s" begin="-0.7s" repeatCount="indefinite"/></line>
      <line><animate attributeName="x1" values="-520; -494; -542; -520" dur="7.9s" begin="-1.4s" repeatCount="indefinite"/><animate attributeName="x2" values="-430; -404; -452; -430" dur="7.6s" begin="-1.9s" repeatCount="indefinite"/><animate attributeName="y1" values="640; 666; 614; 640" dur="7.0s" begin="-0.8s" repeatCount="indefinite"/><animate attributeName="y2" values="480; 506; 458; 480" dur="8.0s" begin="-0.4s" repeatCount="indefinite"/></line>
      <line class="deep"><animate attributeName="x1" values="-250; -224; -272; -250" dur="8.2s" begin="-2.2s" repeatCount="indefinite"/><animate attributeName="x2" values="-300; -276; -320; -300" dur="6.7s" begin="-2.6s" repeatCount="indefinite"/><animate attributeName="y1" values="630; 654; 606; 630" dur="8.6s" begin="-1.9s" repeatCount="indefinite"/><animate attributeName="y2" values="370; 392; 350; 370" dur="7.6s" begin="-1.7s" repeatCount="indefinite"/></line>
      <line><animate attributeName="x1" values="-250; -224; -272; -250" dur="8.2s" begin="-2.2s" repeatCount="indefinite"/><animate attributeName="x2" values="-210; -186; -232; -210" dur="6.9s" begin="-2.3s" repeatCount="indefinite"/><animate attributeName="y1" values="630; 654; 606; 630" dur="8.6s" begin="-1.9s" repeatCount="indefinite"/><animate attributeName="y2" values="470; 494; 446; 470" dur="8.8s" begin="-1.4s" repeatCount="indefinite"/></line>
      <line><animate attributeName="x1" values="20; 48; -4; 20" dur="7.1s" begin="-0.6s" repeatCount="indefinite"/><animate attributeName="x2" values="-40; -18; -62; -40" dur="9.0s" begin="-0.6s" repeatCount="indefinite"/><animate attributeName="y1" values="650; 674; 626; 650" dur="7.8s" begin="-2.7s" repeatCount="indefinite"/><animate attributeName="y2" values="500; 478; 522; 500" dur="7.4s" begin="-3.0s" repeatCount="indefinite"/></line>
      <line class="deep"><animate attributeName="x1" values="20; 48; -4; 20" dur="7.1s" begin="-0.6s" repeatCount="indefinite"/><animate attributeName="x2" values="40; 66; 14; 40" dur="8.1s" begin="-1.3s" repeatCount="indefinite"/><animate attributeName="y1" values="650; 674; 626; 650" dur="7.8s" begin="-2.7s" repeatCount="indefinite"/><animate attributeName="y2" values="580; 556; 604; 580" dur="6.6s" begin="-2.7s" repeatCount="indefinite"/></line>
      <line><animate attributeName="x1" values="300; 326; 276; 300" dur="8.5s" begin="-3.1s" repeatCount="indefinite"/><animate attributeName="x2" values="170; 194; 150; 170" dur="7.8s" begin="-2.8s" repeatCount="indefinite"/><animate attributeName="y1" values="640; 664; 616; 640" dur="6.9s" begin="-1.2s" repeatCount="indefinite"/><animate attributeName="y2" values="500; 528; 476; 500" dur="6.9s" begin="-1.0s" repeatCount="indefinite"/></line>
      <line><animate attributeName="x1" values="300; 326; 276; 300" dur="8.5s" begin="-3.1s" repeatCount="indefinite"/><animate attributeName="x2" values="420; 446; 398; 420" dur="7.5s" begin="-0.4s" repeatCount="indefinite"/><animate attributeName="y1" values="640; 664; 616; 640" dur="6.9s" begin="-1.2s" repeatCount="indefinite"/><animate attributeName="y2" values="500; 474; 524; 500" dur="7.8s" begin="-2.7s" repeatCount="indefinite"/></line>
      <line class="deep"><animate attributeName="x1" values="600; 626; 574; 600" dur="7.4s" begin="-1.8s" repeatCount="indefinite"/><animate attributeName="x2" values="680; 704; 654; 680" dur="8.4s" begin="-2.6s" repeatCount="indefinite"/><animate attributeName="y1" values="630; 656; 606; 630" dur="8.3s" begin="-0.7s" repeatCount="indefinite"/><animate attributeName="y2" values="500; 522; 476; 500" dur="6.7s" begin="-0.5s" repeatCount="indefinite"/></line>
    </g>
    <g>
      <circle class="node" r="4.5"><animate attributeName="cx" values="-420; -402; -430; -420" dur="7.8s" begin="-0.2s" repeatCount="indefinite"/><animate attributeName="cy" values="120; 98; 134; 120" dur="8.9s" begin="-1.1s" repeatCount="indefinite"/></circle>
      <circle class="node" r="3.8"><animate attributeName="cx" values="-250; -232; -265; -250" dur="6.6s" begin="-2.4s" repeatCount="indefinite"/><animate attributeName="cy" values="80; 104; 70; 80" dur="7.7s" begin="-0.7s" repeatCount="indefinite"/></circle>
      <circle class="node" r="4.1"><animate attributeName="cx" values="-80; -56; -95; -80" dur="8.4s" begin="-1.9s" repeatCount="indefinite"/><animate attributeName="cy" values="130; 156; 112; 130" dur="6.9s" begin="-2.8s" repeatCount="indefinite"/></circle>
      <circle class="node" r="4.3"><animate attributeName="cx" values="120; 146; 102; 120" dur="7.1s" begin="-3.2s" repeatCount="indefinite"/><animate attributeName="cy" values="90; 70; 108; 90" dur="8.1s" begin="-1.6s" repeatCount="indefinite"/></circle>
      <circle class="node" r="4.6"><animate attributeName="cx" values="300; 328; 286; 300" dur="9.2s" begin="-0.9s" repeatCount="indefinite"/><animate attributeName="cy" values="140; 160; 124; 140" dur="7.4s" begin="-2.2s" repeatCount="indefinite"/></circle>
      <circle class="node" r="4.0"><animate attributeName="cx" values="460; 440; 476; 460" dur="6.8s" begin="-1.5s" repeatCount="indefinite"/><animate attributeName="cy" values="100; 126; 84; 100" dur="8.7s" begin="-3.4s" repeatCount="indefinite"/></circle>
      <circle class="node" r="4.4"><animate attributeName="cx" values="-360; -334; -378; -360" dur="7.5s" begin="-2.8s" repeatCount="indefinite"/><animate attributeName="cy" values="300; 282; 320; 300" dur="6.5s" begin="-0.6s" repeatCount="indefinite"/></circle>
      <circle class="node" r="4.0"><animate attributeName="cx" values="-170; -146; -188; -170" dur="8.8s" begin="-1.0s" repeatCount="indefinite"/><animate attributeName="cy" values="260; 286; 244; 260" dur="7.2s" begin="-2.9s" repeatCount="indefinite"/></circle>
      <circle class="node" r="4.4"><animate attributeName="cx" values="20; 46; -2; 20" dur="6.9s" begin="-3.6s" repeatCount="indefinite"/><animate attributeName="cy" values="310; 336; 288; 310" dur="8.3s" begin="-0.4s" repeatCount="indefinite"/></circle>
      <circle class="node" r="4.2"><animate attributeName="cx" values="210; 238; 192; 210" dur="9.0s" begin="-2.1s" repeatCount="indefinite"/><animate attributeName="cy" values="270; 248; 292; 270" dur="7.0s" begin="-1.3s" repeatCount="indefinite"/></circle>
      <circle class="node" r="4.8"><animate attributeName="cx" values="380; 402; 362; 380" dur="7.3s" begin="-0.3s" repeatCount="indefinite"/><animate attributeName="cy" values="320; 344; 302; 320" dur="8.5s" begin="-2.5s" repeatCount="indefinite"/></circle>
      <circle class="node" r="4.5"><animate attributeName="cx" values="520; 546; 502; 520" dur="8.1s" begin="-1.7s" repeatCount="indefinite"/><animate attributeName="cy" values="280; 256; 304; 280" dur="6.7s" begin="-3.1s" repeatCount="indefinite"/></circle>
      <circle class="node" r="4.2"><animate attributeName="cx" values="-500; -472; -515; -500" dur="7.2s" begin="-1.8s" repeatCount="indefinite"/><animate attributeName="cy" values="195; 171; 213; 195" dur="8.4s" begin="-0.9s" repeatCount="indefinite"/></circle>
      <circle class="node" r="4.3"><animate attributeName="cx" values="-300; -276; -320; -300" dur="6.7s" begin="-2.6s" repeatCount="indefinite"/><animate attributeName="cy" values="370; 392; 350; 370" dur="7.6s" begin="-1.7s" repeatCount="indefinite"/></circle>
      <circle class="node" r="4.1"><animate attributeName="cx" values="100; 126; 82; 100" dur="8.6s" begin="-0.5s" repeatCount="indefinite"/><animate attributeName="cy" values="420; 444; 396; 420" dur="6.8s" begin="-2.9s" repeatCount="indefinite"/></circle>
      <circle class="node" r="4.4"><animate attributeName="cx" values="300; 322; 276; 300" dur="7.9s" begin="-3.3s" repeatCount="indefinite"/><animate attributeName="cy" values="430; 406; 452; 430" dur="9.1s" begin="-0.8s" repeatCount="indefinite"/></circle>
      <circle class="node" r="4.2"><animate attributeName="cx" values="620; 644; 596; 620" dur="6.5s" begin="-1.2s" repeatCount="indefinite"/><animate attributeName="cy" values="170; 194; 150; 170" dur="7.3s" begin="-2.2s" repeatCount="indefinite"/></circle>
      <circle class="node" r="4.5"><animate attributeName="cx" values="580; 602; 556; 580" dur="8.3s" begin="-2.4s" repeatCount="indefinite"/><animate attributeName="cy" values="350; 372; 328; 350" dur="6.9s" begin="-1.1s" repeatCount="indefinite"/></circle>
      <circle class="node" r="4.0"><animate attributeName="cx" values="-560; -530; -578; -560" dur="7.4s" begin="-1.6s" repeatCount="indefinite"/><animate attributeName="cy" values="65; 89; 47; 65" dur="6.6s" begin="-0.8s" repeatCount="indefinite"/></circle>
      <circle class="node" r="4.4"><animate attributeName="cx" values="-470; -442; -492; -470" dur="8.2s" begin="-0.7s" repeatCount="indefinite"/><animate attributeName="cy" values="430; 456; 410; 430" dur="7.1s" begin="-3.2s" repeatCount="indefinite"/></circle>
      <circle class="node" r="4.2"><animate attributeName="cx" values="-210; -186; -232; -210" dur="6.9s" begin="-2.3s" repeatCount="indefinite"/><animate attributeName="cy" values="470; 494; 446; 470" dur="8.8s" begin="-1.4s" repeatCount="indefinite"/></circle>
      <circle class="node" r="4.1"><animate attributeName="cx" values="-40; -18; -62; -40" dur="9.0s" begin="-0.6s" repeatCount="indefinite"/><animate attributeName="cy" values="500; 478; 522; 500" dur="7.4s" begin="-3.0s" repeatCount="indefinite"/></circle>
      <circle class="node" r="4.3"><animate attributeName="cx" values="170; 194; 150; 170" dur="7.8s" begin="-2.8s" repeatCount="indefinite"/><animate attributeName="cy" values="500; 528; 476; 500" dur="6.9s" begin="-1.0s" repeatCount="indefinite"/></circle>
      <circle class="node" r="4.1"><animate attributeName="cx" values="420; 446; 398; 420" dur="7.5s" begin="-0.4s" repeatCount="indefinite"/><animate attributeName="cy" values="500; 474; 524; 500" dur="7.8s" begin="-2.7s" repeatCount="indefinite"/></circle>
      <circle class="node" r="4.0"><animate attributeName="cx" values="700; 724; 674; 700" dur="8.1s" begin="-0.1s" repeatCount="indefinite"/><animate attributeName="cy" values="120; 146; 96; 120" dur="7.0s" begin="-1.9s" repeatCount="indefinite"/></circle>
      <circle class="node" r="4.2"><animate attributeName="cx" values="730; 756; 706; 730" dur="6.6s" begin="-0.7s" repeatCount="indefinite"/><animate attributeName="cy" values="300; 326; 274; 300" dur="7.7s" begin="-2.8s" repeatCount="indefinite"/></circle>
      <circle class="node" r="4.4"><animate attributeName="cx" values="660; 686; 636; 660" dur="7.1s" begin="-1.4s" repeatCount="indefinite"/><animate attributeName="cy" values="430; 454; 406; 430" dur="8.5s" begin="-2.2s" repeatCount="indefinite"/></circle>
      <circle class="node" r="4.3"><animate attributeName="cx" values="-560; -536; -584; -560" dur="7.7s" begin="-2.1s" repeatCount="indefinite"/><animate attributeName="cy" values="285; 309; 261; 285" dur="7.2s" begin="-2.4s" repeatCount="indefinite"/></circle>
      <circle class="node" r="4.5"><animate attributeName="cx" values="-430; -404; -452; -430" dur="7.6s" begin="-1.9s" repeatCount="indefinite"/><animate attributeName="cy" values="480; 506; 458; 480" dur="8.0s" begin="-0.4s" repeatCount="indefinite"/></circle>
      <circle class="node" r="4.1"><animate attributeName="cx" values="-20; 6; -44; -20" dur="8.4s" begin="-2.0s" repeatCount="indefinite"/><animate attributeName="cy" values="210; 234; 188; 210" dur="7.5s" begin="-2.6s" repeatCount="indefinite"/></circle>
      <circle class="node" r="4.0"><animate attributeName="cx" values="140; 168; 116; 140" dur="7.2s" begin="-1.7s" repeatCount="indefinite"/><animate attributeName="cy" values="200; 176; 224; 200" dur="8.0s" begin="-0.2s" repeatCount="indefinite"/></circle>
      <circle class="node" r="4.2"><animate attributeName="cx" values="260; 286; 236; 260" dur="8.7s" begin="-1.5s" repeatCount="indefinite"/><animate attributeName="cy" values="30; 52; 8; 30" dur="6.8s" begin="-3.5s" repeatCount="indefinite"/></circle>
      <circle class="node" r="4.3"><animate attributeName="cx" values="520; 546; 494; 520" dur="7.6s" begin="-2.5s" repeatCount="indefinite"/><animate attributeName="cy" values="20; 44; -4; 20" dur="8.2s" begin="-0.9s" repeatCount="indefinite"/></circle>
      <circle class="node" r="4.0"><animate attributeName="cx" values="760; 786; 734; 760" dur="7.3s" begin="-3.4s" repeatCount="indefinite"/><animate attributeName="cy" values="220; 246; 196; 220" dur="8.9s" begin="-1.1s" repeatCount="indefinite"/></circle>
      <circle class="node" r="4.1"><animate attributeName="cx" values="680; 704; 654; 680" dur="8.4s" begin="-2.6s" repeatCount="indefinite"/><animate attributeName="cy" values="500; 522; 476; 500" dur="6.7s" begin="-0.5s" repeatCount="indefinite"/></circle>
      <circle class="node" r="4.4"><animate attributeName="cx" values="40; 66; 14; 40" dur="8.1s" begin="-1.3s" repeatCount="indefinite"/><animate attributeName="cy" values="580; 556; 604; 580" dur="6.6s" begin="-2.7s" repeatCount="indefinite"/></circle>
      <circle class="node" r="4.3"><animate attributeName="cx" values="-520; -494; -542; -520" dur="7.9s" begin="-1.4s" repeatCount="indefinite"/><animate attributeName="cy" values="640; 666; 614; 640" dur="7.0s" begin="-0.8s" repeatCount="indefinite"/></circle>
      <circle class="node" r="4.2"><animate attributeName="cx" values="-250; -224; -272; -250" dur="8.2s" begin="-2.2s" repeatCount="indefinite"/><animate attributeName="cy" values="630; 654; 606; 630" dur="8.6s" begin="-1.9s" repeatCount="indefinite"/></circle>
      <circle class="node" r="4.4"><animate attributeName="cx" values="20; 48; -4; 20" dur="7.1s" begin="-0.6s" repeatCount="indefinite"/><animate attributeName="cy" values="650; 674; 626; 650" dur="7.8s" begin="-2.7s" repeatCount="indefinite"/></circle>
      <circle class="node" r="4.3"><animate attributeName="cx" values="300; 326; 276; 300" dur="8.5s" begin="-3.1s" repeatCount="indefinite"/><animate attributeName="cy" values="640; 664; 616; 640" dur="6.9s" begin="-1.2s" repeatCount="indefinite"/></circle>
      <circle class="node" r="4.2"><animate attributeName="cx" values="600; 626; 574; 600" dur="7.4s" begin="-1.8s" repeatCount="indefinite"/><animate attributeName="cy" values="630; 656; 606; 630" dur="8.3s" begin="-0.7s" repeatCount="indefinite"/></circle>
    </g>
  </g>
  <g transform="translate(560,15) skewX(-13) scale(1,0.86)">
    <g class="edge">
      <line><animate attributeName="x1" values="-560; -534; -586; -560" dur="8.6s" begin="-0.9s" repeatCount="indefinite"/><animate attributeName="x2" values="-380; -352; -406; -380" dur="7.2s" begin="-2.4s" repeatCount="indefinite"/><animate attributeName="y1" values="520; 548; 494; 520" dur="7.9s" begin="-2.0s" repeatCount="indefinite"/><animate attributeName="y2" values="574; 602; 548; 574" dur="8.3s" begin="-0.7s" repeatCount="indefinite"/></line>
      <line><animate attributeName="x1" values="-380; -352; -406; -380" dur="7.2s" begin="-2.4s" repeatCount="indefinite"/><animate attributeName="x2" values="-170; -142; -196; -170" dur="7.2s" begin="-0.7s" repeatCount="indefinite"/><animate attributeName="y1" values="574; 602; 548; 574" dur="8.3s" begin="-0.7s" repeatCount="indefinite"/><animate attributeName="y2" values="552; 580; 526; 552" dur="8.5s" begin="-2.4s" repeatCount="indefinite"/></line>
      <line><animate attributeName="x1" values="-170; -142; -196; -170" dur="7.2s" begin="-0.7s" repeatCount="indefinite"/><animate attributeName="x2" values="40; 68; 14; 40" dur="8.8s" begin="-1.8s" repeatCount="indefinite"/><animate attributeName="y1" values="552; 580; 526; 552" dur="8.5s" begin="-2.4s" repeatCount="indefinite"/><animate attributeName="y2" values="602; 630; 576; 602" dur="7.4s" begin="-0.9s" repeatCount="indefinite"/></line>
      <line><animate attributeName="x1" values="-560; -534; -586; -560" dur="8.6s" begin="-0.9s" repeatCount="indefinite"/><animate attributeName="x2" values="-430; -404; -452; -430" dur="7.6s" begin="-1.9s" repeatCount="indefinite"/><animate attributeName="y1" values="520; 548; 494; 520" dur="7.9s" begin="-2.0s" repeatCount="indefinite"/><animate attributeName="y2" values="480; 506; 458; 480" dur="8.0s" begin="-0.4s" repeatCount="indefinite"/></line>
      <line><animate attributeName="x1" values="-170; -142; -196; -170" dur="7.2s" begin="-0.7s" repeatCount="indefinite"/><animate attributeName="x2" values="-250; -224; -272; -250" dur="8.2s" begin="-2.2s" repeatCount="indefinite"/><animate attributeName="y1" values="552; 580; 526; 552" dur="8.5s" begin="-2.4s" repeatCount="indefinite"/><animate attributeName="y2" values="630; 654; 606; 630" dur="8.6s" begin="-1.9s" repeatCount="indefinite"/></line>
      <line class="deep"><animate attributeName="x1" values="40; 68; 14; 40" dur="8.8s" begin="-1.8s" repeatCount="indefinite"/><animate attributeName="x2" values="20; 48; -4; 20" dur="7.1s" begin="-0.6s" repeatCount="indefinite"/><animate attributeName="y1" values="602; 630; 576; 602" dur="7.4s" begin="-0.9s" repeatCount="indefinite"/><animate attributeName="y2" values="650; 674; 626; 650" dur="7.8s" begin="-2.7s" repeatCount="indefinite"/></line>
    </g>
    <g>
      <circle class="node" r="4.1"><animate attributeName="cx" values="-560; -534; -586; -560" dur="8.6s" begin="-0.9s" repeatCount="indefinite"/><animate attributeName="cy" values="520; 548; 494; 520" dur="7.9s" begin="-2.0s" repeatCount="indefinite"/></circle>
      <circle class="node" r="4.3"><animate attributeName="cx" values="-380; -352; -406; -380" dur="7.2s" begin="-2.4s" repeatCount="indefinite"/><animate attributeName="cy" values="574; 602; 548; 574" dur="8.3s" begin="-0.7s" repeatCount="indefinite"/></circle>
      <circle class="node" r="4.4"><animate attributeName="cx" values="-170; -142; -196; -170" dur="7.2s" begin="-0.7s" repeatCount="indefinite"/><animate attributeName="cy" values="552; 580; 526; 552" dur="8.5s" begin="-2.4s" repeatCount="indefinite"/></circle>
      <circle class="node" r="4.2"><animate attributeName="cx" values="40; 68; 14; 40" dur="8.8s" begin="-1.8s" repeatCount="indefinite"/><animate attributeName="cy" values="602; 630; 576; 602" dur="7.4s" begin="-0.9s" repeatCount="indefinite"/></circle>
    </g>
  </g>
  <g opacity="0.4" filter="url(#softBlur)" transform="translate(0,-55)">
    <ellipse cx="310" cy="640" rx="360" ry="90" fill="#03131d"/>
    <ellipse cx="800" cy="628" rx="330" ry="80" fill="#031019"/>
  </g>
</svg>
